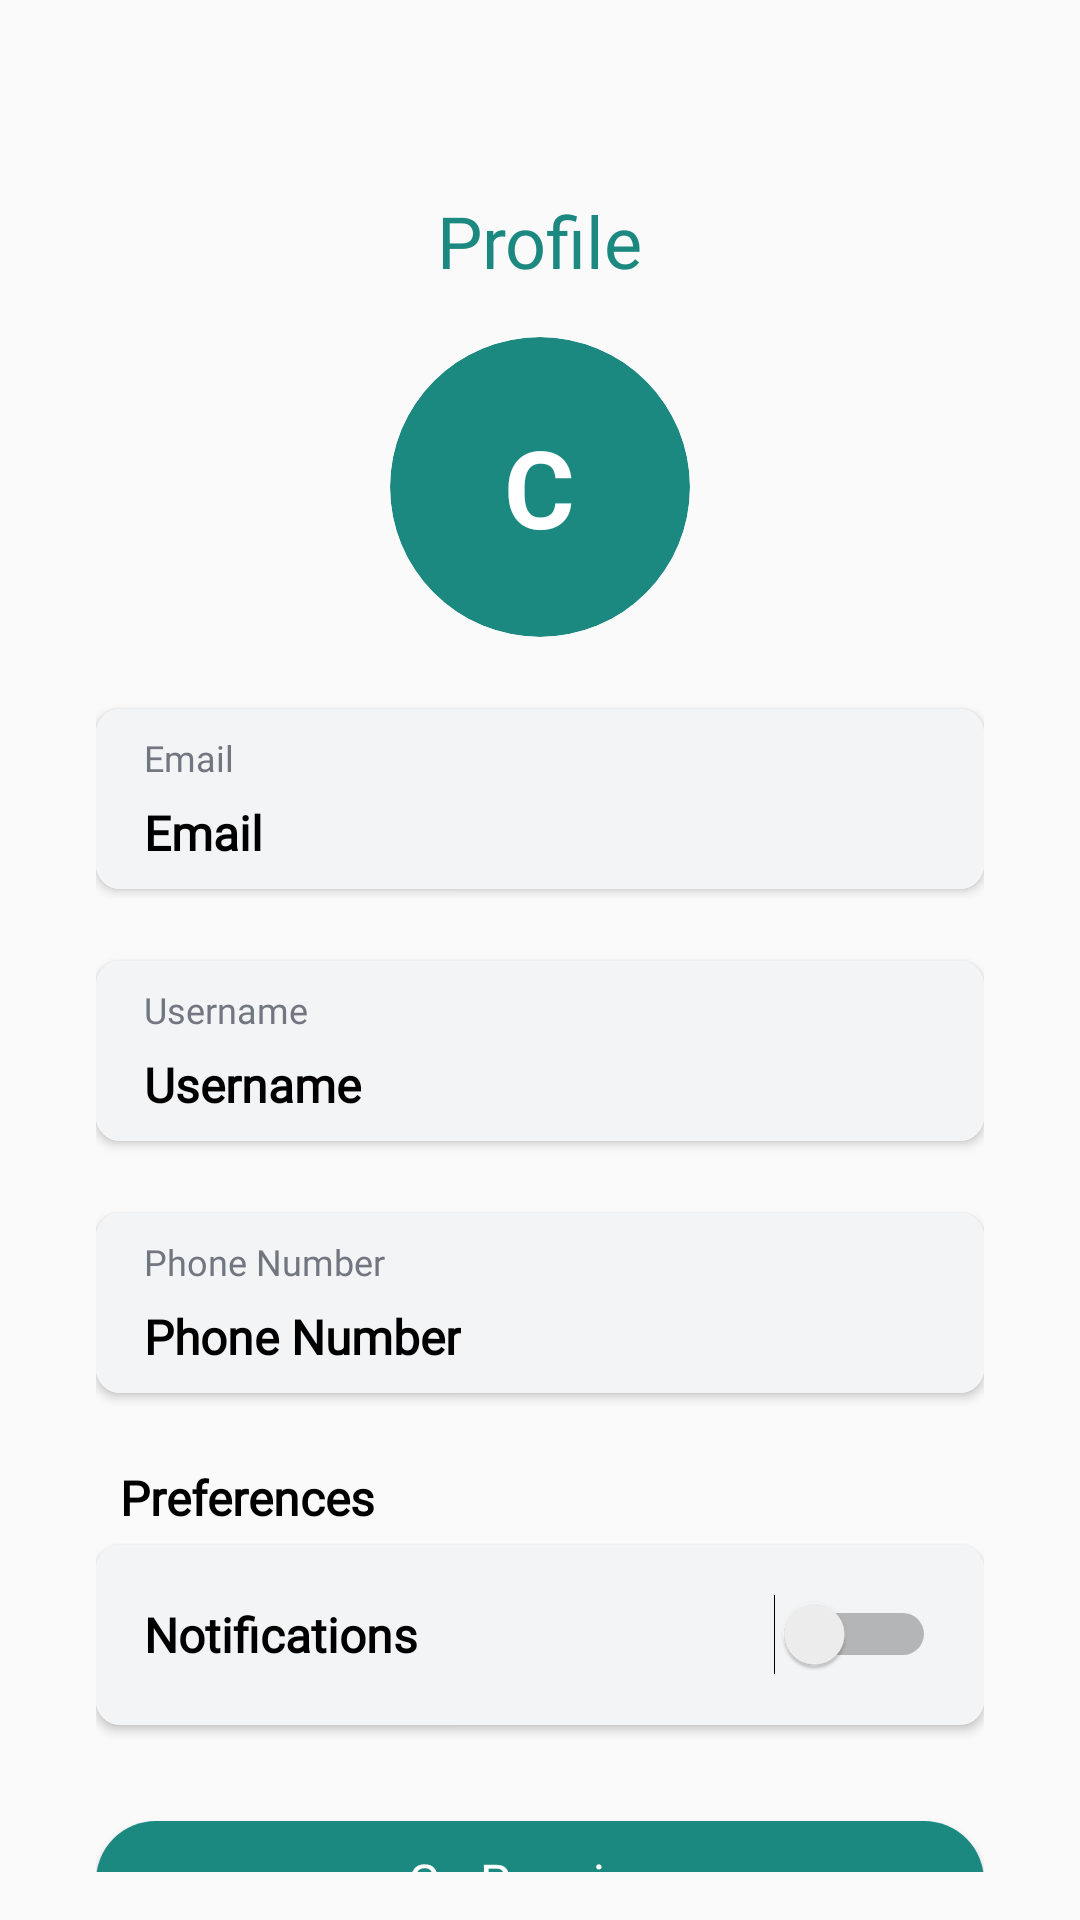

This screen was rendered from an Android layout file. Write that file and the resources it references.
<!-- AndroidManifest.xml: application theme Theme.BillBuddy -->
<!-- res/layout/fragment_profile.xml -->
<?xml version="1.0" encoding="utf-8"?>
<LinearLayout xmlns:android="http://schemas.android.com/apk/res/android"
    xmlns:app="http://schemas.android.com/apk/res-auto"
    android:layout_width="match_parent"
    android:layout_height="match_parent"
    android:background="@color/background"
    android:gravity="center_horizontal"
    android:orientation="vertical"
    android:paddingHorizontal="32dp"
    android:paddingTop="32dp"
    android:paddingBottom="16dp">

    <TextView
        android:layout_width="wrap_content"
        android:layout_height="wrap_content"
        android:layout_gravity="center_horizontal"
        android:layout_marginTop="32dp"
        android:fontFamily="@font/notosansbold"
        android:text="Profile"
        android:textColor="@color/primary"
        android:textSize="24sp"
        android:layout_marginBottom="16dp"
        android:textStyle="normal" />

    <FrameLayout
        android:layout_width="100dp"
        android:layout_height="100dp"
        android:layout_gravity="center"
        android:clipToOutline="true"
        android:src="@drawable/ic_person_icon">

        <FrameLayout
            android:layout_width="100dp"
            android:layout_height="100dp"
            android:layout_gravity="center"
            android:background="@drawable/layout_circle_image_profile"
            android:clipToOutline="true"
            android:scaleType="centerCrop"
            android:src="@drawable/ic_person_icon">

            <ImageView
                android:id="@+id/profile_user_avatar"
                android:layout_width="100dp"
                android:layout_height="100dp"
                android:contentDescription="Group Image"
                android:scaleType="centerCrop"
                android:src="@drawable/ic_person_icon"
                android:visibility="gone" />

            <TextView
                android:id="@+id/profile_user_avatar_text_view"
                android:layout_width="wrap_content"
                android:layout_height="wrap_content"
                android:layout_gravity="center"
                android:text="C"
                android:textAlignment="center"
                android:textColor="@color/white"
                android:textSize="36sp"
                android:textStyle="bold" />


        </FrameLayout>

        <FrameLayout xmlns:android="http://schemas.android.com/apk/res/android"
            xmlns:app="http://schemas.android.com/apk/res-auto"
            android:layout_width="wrap_content"
            android:layout_height="wrap_content"
            android:layout_gravity="top|end">

            <ImageButton
                android:id="@+id/profile_edit_button"
                android:layout_width="match_parent"
                android:layout_height="match_parent"
                android:layout_gravity="center"
                android:background="@android:color/transparent"
                android:src="@drawable/ic_edit"
                app:tint="@color/light_green" />

        </FrameLayout>

    </FrameLayout>

    <androidx.cardview.widget.CardView
        android:layout_width="match_parent"
        android:layout_height="60dp"
        android:layout_marginTop="24dp"
        app:cardCornerRadius="8dp">

        <LinearLayout
            android:layout_width="match_parent"
            android:layout_height="match_parent"
            android:background="@color/profile_page_gray"
            android:orientation="horizontal"
            android:paddingHorizontal="16dp"
            android:paddingVertical="8dp">

            <LinearLayout
                android:layout_width="wrap_content"
                android:layout_height="match_parent"
                android:background="@color/profile_page_gray"
                android:orientation="vertical">

                <TextView
                    android:layout_width="wrap_content"
                    android:layout_height="wrap_content"
                    android:fontFamily="@font/inter_regular"
                    android:text="Email"
                    android:textColor="@color/text_gray"
                    android:textSize="12dp" />

                <View
                    android:layout_width="wrap_content"
                    android:layout_height="0dp"
                    android:layout_weight="1" />

                <TextView
                    android:id="@+id/profile_email_textField"
                    android:layout_width="wrap_content"
                    android:layout_height="wrap_content"
                    android:fontFamily="@font/inter_regular"
                    android:text="Email"
                    android:textColor="@color/black"
                    android:textSize="16dp"
                    android:textStyle="bold" />
            </LinearLayout>
        </LinearLayout>
    </androidx.cardview.widget.CardView>

    <androidx.cardview.widget.CardView
        android:layout_width="match_parent"
        android:layout_height="60dp"
        android:layout_marginTop="24dp"
        app:cardCornerRadius="8dp">

        <LinearLayout
            android:layout_width="match_parent"
            android:layout_height="match_parent"
            android:background="@color/profile_page_gray"
            android:orientation="horizontal"
            android:paddingHorizontal="16dp"
            android:paddingVertical="8dp">

            <LinearLayout
                android:layout_width="wrap_content"
                android:layout_height="match_parent"
                android:background="@color/profile_page_gray"
                android:orientation="vertical">

                <TextView
                    android:layout_width="wrap_content"
                    android:layout_height="wrap_content"
                    android:fontFamily="@font/inter_regular"
                    android:text="Username"
                    android:textColor="@color/text_gray"
                    android:textSize="12dp" />

                <View
                    android:layout_width="wrap_content"
                    android:layout_height="0dp"
                    android:layout_weight="1" />

                <TextView
                    android:id="@+id/profile_userName_textField"
                    android:layout_width="wrap_content"
                    android:layout_height="wrap_content"
                    android:fontFamily="@font/inter_regular"
                    android:text="Username"
                    android:textColor="@color/black"
                    android:textSize="16dp"
                    android:textStyle="bold" />
            </LinearLayout>
        </LinearLayout>
    </androidx.cardview.widget.CardView>

    <androidx.cardview.widget.CardView
        android:layout_width="match_parent"
        android:layout_height="60dp"
        android:layout_marginTop="24dp"
        app:cardCornerRadius="8dp">

        <LinearLayout
            android:layout_width="match_parent"
            android:layout_height="match_parent"
            android:background="@color/profile_page_gray"
            android:orientation="horizontal"
            android:paddingHorizontal="16dp"
            android:paddingVertical="8dp">

            <LinearLayout
                android:layout_width="wrap_content"
                android:layout_height="match_parent"
                android:background="@color/profile_page_gray"
                android:orientation="vertical">

                <TextView
                    android:layout_width="wrap_content"
                    android:layout_height="wrap_content"
                    android:fontFamily="@font/inter_regular"
                    android:text="Phone Number"
                    android:textColor="@color/text_gray"
                    android:textSize="12dp" />

                <View
                    android:layout_width="wrap_content"
                    android:layout_height="0dp"
                    android:layout_weight="1" />

                <TextView
                    android:id="@+id/profile_phoneNumber_textField"
                    android:layout_width="wrap_content"
                    android:layout_height="wrap_content"
                    android:fontFamily="@font/inter_regular"
                    android:text="Phone Number"
                    android:textColor="@color/black"
                    android:textSize="16dp"
                    android:textStyle="bold" />
            </LinearLayout>
        </LinearLayout>
    </androidx.cardview.widget.CardView>

    <TextView
        android:layout_width="match_parent"
        android:layout_height="wrap_content"
        android:layout_gravity="center_horizontal"
        android:layout_marginTop="24dp"
        android:fontFamily="@font/notosansbold"
        android:paddingHorizontal="8dp"
        android:text="Preferences"
        android:textColor="@color/black"
        android:textSize="16sp"
        android:textStyle="bold" />

    <androidx.cardview.widget.CardView
        android:layout_width="match_parent"
        android:layout_height="60dp"
        android:layout_marginTop="5dp"
        app:cardCornerRadius="8dp">

        <LinearLayout
            android:layout_width="match_parent"
            android:layout_height="match_parent"
            android:layout_gravity="center_vertical"
            android:background="@color/profile_page_gray"
            android:orientation="horizontal"
            android:paddingHorizontal="16dp"
            android:paddingVertical="8dp">

            <LinearLayout
                android:layout_width="wrap_content"
                android:layout_height="wrap_content"
                android:layout_gravity="center_vertical"
                android:background="@color/profile_page_gray"
                android:orientation="vertical">

                <TextView
                    android:layout_width="wrap_content"
                    android:layout_height="wrap_content"
                    android:fontFamily="@font/inter_regular"
                    android:text="Notifications"
                    android:textColor="@color/black"
                    android:textSize="16dp"
                    android:textStyle="bold" />
            </LinearLayout>


            <View
                android:layout_width="wrap_content"
                android:layout_height="0dp"
                android:layout_weight="1" />

            <Switch
                android:id="@+id/profile_sound_preference_switch"
                android:layout_width="wrap_content"
                android:layout_height="wrap_content"
                android:layout_gravity="center_vertical" />

        </LinearLayout>
    </androidx.cardview.widget.CardView>

    <Button
        android:id="@+id/top_up_button"
        android:layout_width="match_parent"
        android:layout_height="40dp"
        android:layout_marginTop="32dp"
        android:background="@drawable/round_gray"
        android:backgroundTint="@color/primary"
        android:fontFamily="@font/notosansbold"
        android:text="Go Premium"
        android:textAllCaps="false"
        android:textColor="@color/white"
        android:textSize="16sp" />

    <Button
        android:id="@+id/profile_logout_button"
        android:layout_width="match_parent"
        android:layout_height="40dp"
        android:layout_marginTop="10dp"
        android:background="@drawable/round_gray"
        android:fontFamily="@font/notosansbold"
        android:text="Logout"
        android:textAllCaps="false"
        android:textColor="@color/red"
        android:textSize="16sp" />

</LinearLayout>
<!-- resources referenced by this layout -->
<resources>
  <color name="background">#fafafb</color>
  <color name="black">#FF000000</color>
  <color name="light_green">#A1D991</color>
  <color name="primary">#1C8980</color>
  <color name="profile_page_gray">#f3f4f6</color>
  <color name="red">#de3b40</color>
  <color name="text_gray">#717680</color>
  <color name="white">#FFFFFFFF</color>
  <!-- drawable layout_circle_image_profile (drawable) -->
  <?xml version="1.0" encoding="utf-8"?>
  <selector xmlns:android="http://schemas.android.com/apk/res/android">
      
      <item>
          <shape android:shape="rectangle">
              <solid android:color="@color/primary" />
              <corners android:radius="50dp" />
          </shape>
      </item>
  </selector>
  <!-- drawable round_gray (drawable) -->
  <?xml version="1.0" encoding="utf-8"?>
  <shape xmlns:android="http://schemas.android.com/apk/res/android">
      <solid android:color="@color/profile_page_gray" />
      <corners android:radius="20dp" />
  </shape>
  <style name="Theme.BillBuddy" parent="Base.Theme.BillBuddy" />
  <style name="Base.Theme.BillBuddy" parent="Theme.AppCompat.DayNight.NoActionBar">
          <item name="colorPrimary">@color/primary</item>
          <item name="android:statusBarColor" tools:targetApi="1" tools:ignore="ObsoleteSdkInt">
              @color/background
          </item>
          <item name="android:navigationBarColor" tools:targetApi="1" tools:ignore="ObsoleteSdkInt">
              @color/bottom_navigation
          </item>
          <item name="android:windowLightStatusBar">true</item>
      </style>
  <color name="bottom_navigation">#ecf5e6</color>
</resources>
